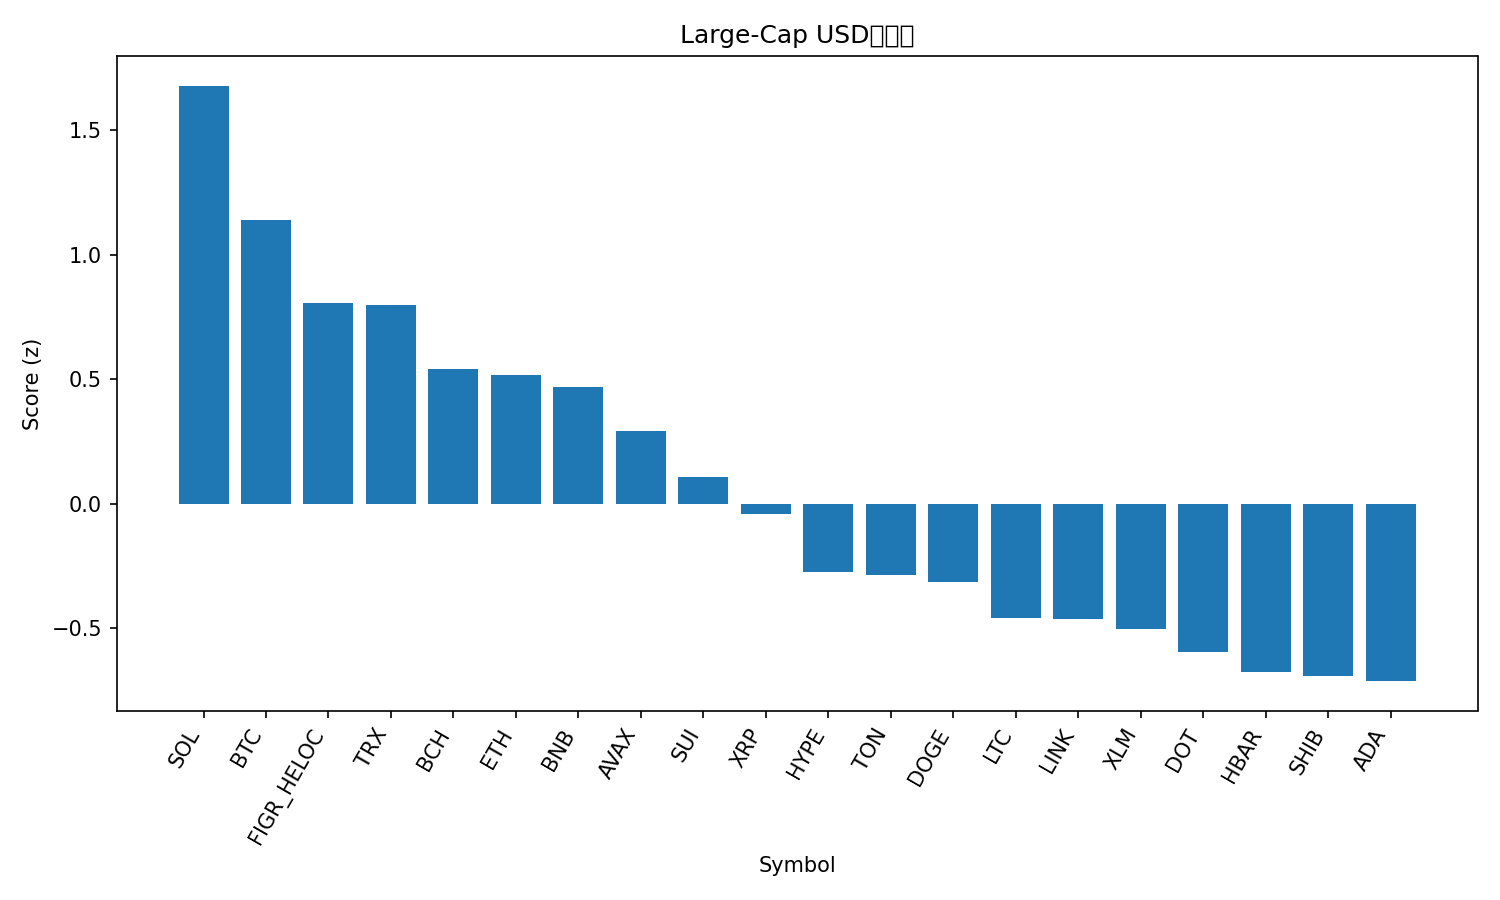

The data file committed next to this chart (first rows):
rank, name, symbol, price, pct_1h, pct_24h, pct_7d, pct_1h_vs_btc, pct_24h_vs_btc, pct_7d_vs_btc, market_cap_rank, market_cap, volume_usd, score
1, Solana, SOL, 246.6, -0.3639, 1.876, 21.27, -0.2798, 1.917, 17.05, 5, 133790035620, 8500088066, 1.678
2, Bitcoin, BTC, 115928, -0.08409, -0.04176, 4.22, 0.0, 0.0, 0.0, 1, 2309533204076, 25254745865, 1.139
3, Figure Heloc, FIGR_HELOC, 1.0, 0.0, -1.092, 0.0, 0.08409, -1.05, -4.22, 22, 12441486670, 541566, 0.8067
4, TRON, TRX, 0.3496, -0.1673, -0.9677, 6.68, -0.08325, -0.926, 2.46, 11, 33113752113, 627842199, 0.7971
5, Bitcoin Cash, BCH, 593.5, -0.1139, -1.51, -0.8746, -0.02977, -1.468, -5.095, 23, 11832970875, 298193813, 0.5386
6, Ethereum, ETH, 4645, -0.3518, -1.504, 7.927, -0.2677, -1.463, 3.707, 2, 560640972301, 23964924529, 0.517
7, BNB, BNB, 933.4, -0.5018, -0.6958, 6.955, -0.4177, -0.6541, 2.734, 6, 130045108974, 1527307512, 0.4701
8, Avalanche, AVAX, 29.83, -0.7853, -1.424, 22.02, -0.7012, -1.382, 17.8, 19, 12604861244, 906353768, 0.292
9, Sui, SUI, 3.75, -0.7622, -1.232, 10.91, -0.6781, -1.19, 6.69, 18, 13391006462, 1391952790, 0.1064
10, XRP, XRP, 3.07, -0.4608, -3.02, 8.468, -0.3767, -2.978, 4.248, 3, 183226056302, 5042153710, -0.04004
11, Hyperliquid, HYPE, 54.05, -0.6507, -3.526, 14.47, -0.5666, -3.484, 10.25, 16, 14665498233, 562240642, -0.2761
12, Toncoin, TON, 3.21, -0.9, -1.437, 3.866, -0.8159, -1.395, -0.3545, 28, 8249579944, 142926647, -0.2878
13, Dogecoin, DOGE, 0.2866, -1.186, -2.82, 31.47, -1.102, -2.778, 27.25, 8, 43369628359, 7601960261, -0.3132
14, Litecoin, LTC, 116, -0.617, -3.208, 1.612, -0.5329, -3.166, -2.608, 26, 8862453682, 809163679, -0.4582
15, Chainlink, LINK, 24.49, -0.8849, -2.751, 9.977, -0.8008, -2.709, 5.757, 13, 16633717531, 823043686, -0.465
16, Stellar, XLM, 0.3939, -0.6958, -3.779, 10.08, -0.6117, -3.737, 5.864, 20, 12547969752, 255691410, -0.5032
17, Polkadot, DOT, 4.4, -0.9683, -3.21, 13.88, -0.8842, -3.169, 9.661, 33, 6695405082, 362106151, -0.5953
18, Hedera, HBAR, 0.2421, -0.9085, -3.449, 10.01, -0.8244, -3.407, 5.788, 25, 10274911411, 270036369, -0.6777
19, Shiba Inu, SHIB, 1.389e-05, -0.9198, -3.669, 12.29, -0.8357, -3.627, 8.071, 29, 8195563953, 426855228, -0.694
20, Cardano, ADA, 0.9078, -0.8933, -3.628, 9.507, -0.8092, -3.587, 5.287, 10, 33218835402, 1936110031, -0.7127
21, Cronos, CRO, 0.2423, -0.8626, -4.698, -7.774, -0.7785, -4.657, -11.99, 30, 8160223671, 54873412, -1.375
